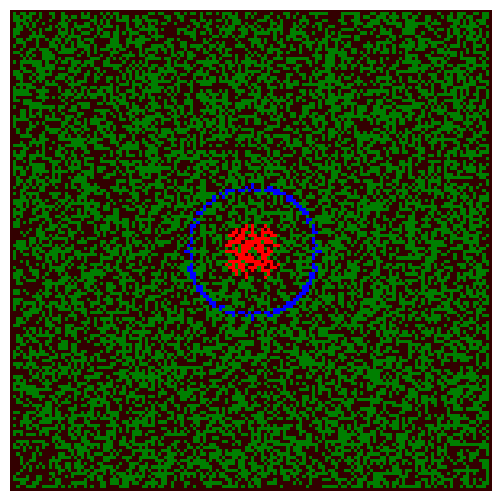

Source code (Python):
import numpy as np
import matplotlib.pyplot as plt
from matplotlib import animation
from matplotlib import colors

neighbourhood = ((-1,-1), (-1,0), (-1,1), (0,-1), (0, 1), (1,-1), (1,0), (1,1)  )
EMPTY, TREE, FIRE, WATER= 0, 1, 2, 3

colors_list = [(0.2,0,0), (0,0.5,0), (1,0,0), 'orange', 'blue']
cmap = colors.ListedColormap(colors_list)
bounds = [0, 1,2,3,4]
norm = colors.BoundaryNorm(bounds, cmap.N)



def iterate(X):
    X1 = np.zeros((ny, nx))
    for ix in range(1,nx-1):
        for iy in range(1,ny-1):
            if X[iy,ix] == TREE:
                X1[iy,ix] = TREE;
                for dx,dy in neighbourhood:
                    if X[iy+dy,ix+dx] == FIRE:
                        if np.random.random() > 0.20:
                            X1[iy,ix] = FIRE
                        break
            elif X[iy, ix] == WATER:
                X1[iy, ix] = WATER
                for dx,dy in neighbourhood:
                    if X[iy+dy,ix+dx] == FIRE:
                        if np.random.random() > 0.5:
                            X1[iy,ix] = EMPTY
                        X[iy+dy, ix+dx] = EMPTY

    return X1

# The initial fraction of the forest occupied by trees.
forest_fraction = 0.5
# Forest size (number of cells in x and y directions).
nx, ny = 150, 150
# Initialize the forest grid.
X  = np.zeros((ny, nx))


X[1:ny-1, 1:nx-1] = np.random.random(size=(ny-2, nx-2)) < forest_fraction


for k in range(0, 10):
    radius = k
    center = nx // 2
    for i in range(-radius,+radius):
            if np.random.random() > 0.5:
                X[center + int((radius**2 - i**2)**0.5), center + i] = FIRE
                X[center - int((radius**2 - i**2)**0.5), center + i] = FIRE
                X[ center + i, center + int((radius**2 - i**2)**0.5)] = FIRE
                X[ center + i, center - int((radius**2 - i**2)**0.5)] = FIRE



for k in range(20, 22):
    radius = k
    center = nx // 2
    for i in range(-radius,+radius):
        if np.random.random() > 0.5:
            X[center + int((radius**2 - i**2)**0.5), center + i] = WATER
            X[center - int((radius**2 - i**2)**0.5), center + i] = WATER
            X[ center + i, center + int((radius**2 - i**2)**0.5)] = WATER
            X[ center + i, center - int((radius**2 - i**2)**0.5)] = WATER


fig = plt.figure(figsize=(25/3, 6.25))
ax = fig.add_subplot(111)
ax.set_axis_off()
im = ax.imshow(X, cmap=cmap, norm=norm)

# The animation function: called to produce a frame for each generation.
def animate(i):
    im.set_data(animate.X)
    animate.X = iterate(animate.X)
# Bind our grid to the identifier X in the animate function's namespace.
animate.X = X

# Interval between frames (ms).
interval = 100
anim = animation.FuncAnimation(fig, animate, interval=interval)
plt.show()
